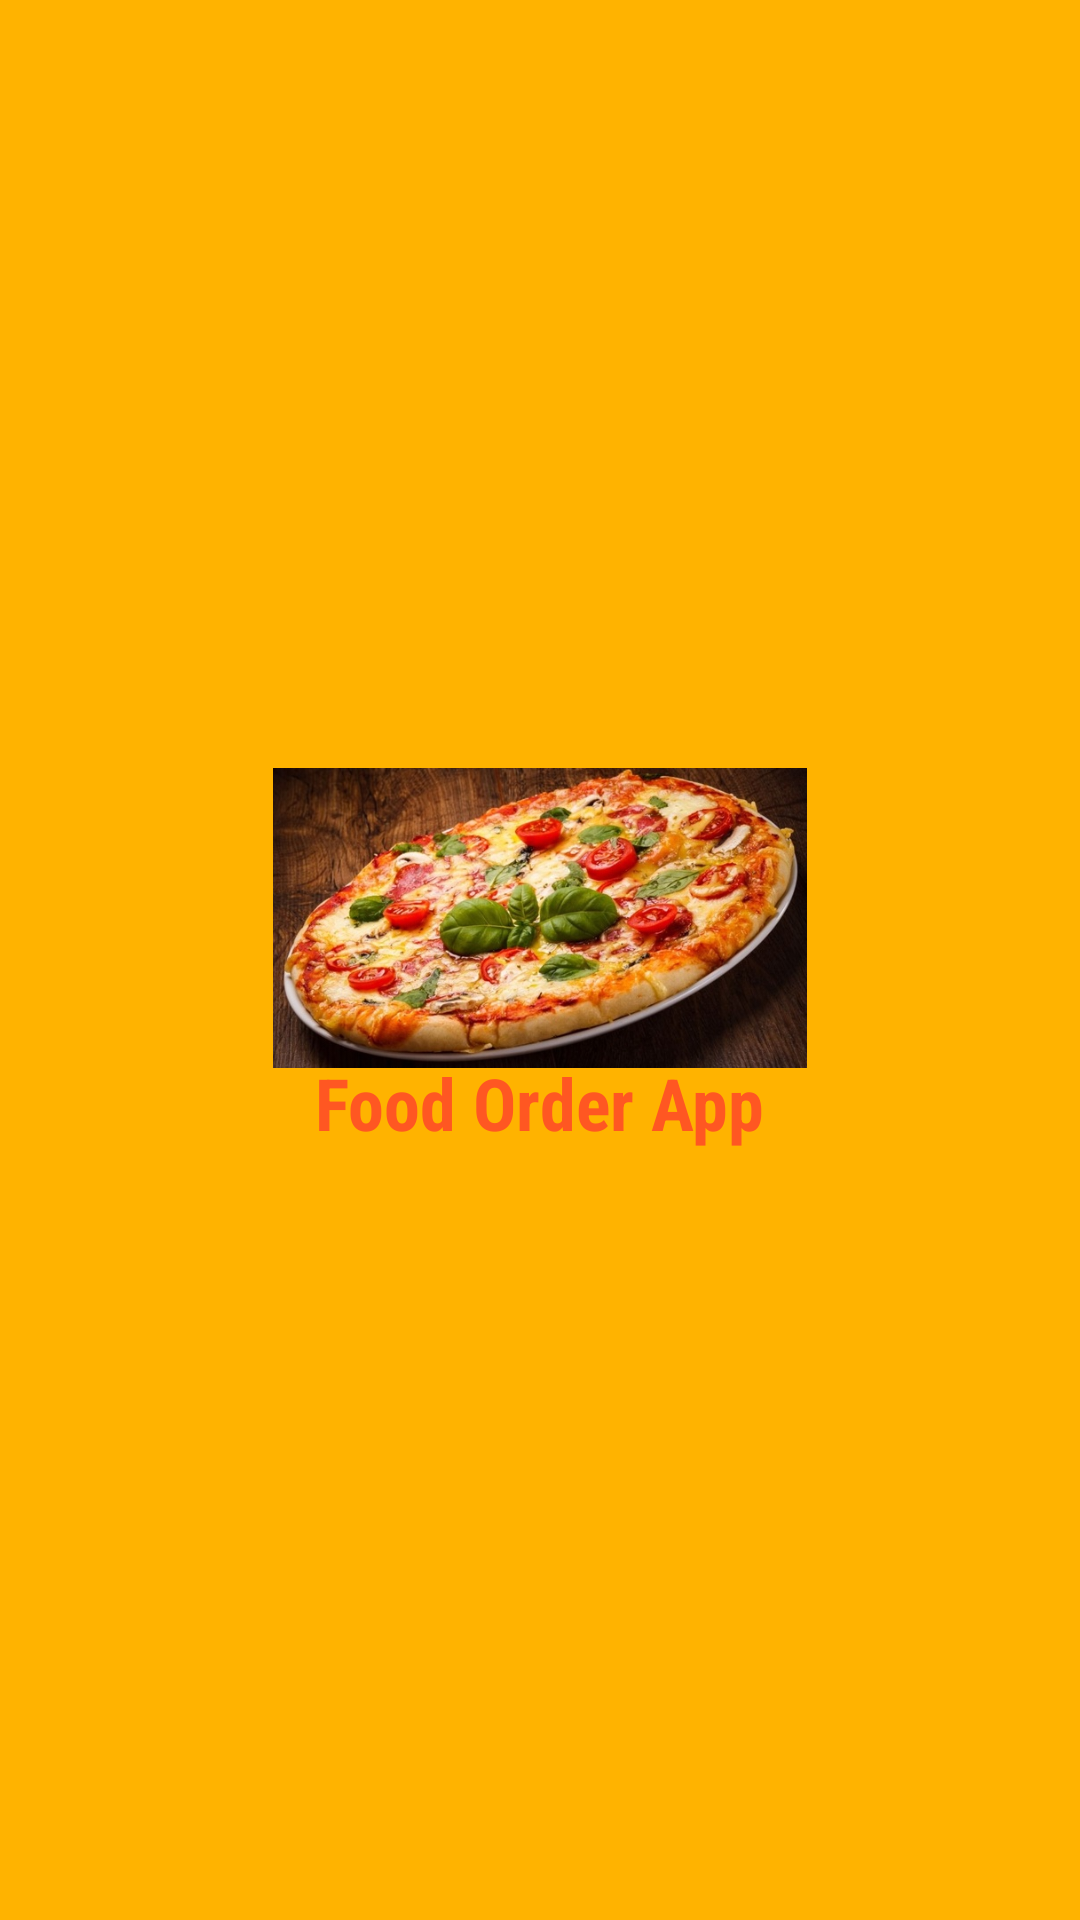

Reconstruct the res/layout file that produces this screen, plus the resources it refers to.
<!-- AndroidManifest.xml: application theme Theme.POPEYES -->
<!-- res/layout/nav_header_main.xml -->
<?xml version="1.0" encoding="utf-8"?>
<LinearLayout xmlns:android="http://schemas.android.com/apk/res/android"
    xmlns:app="http://schemas.android.com/apk/res-auto"
    android:layout_width="match_parent"
    android:layout_height="@dimen/nav_header_height"
    android:background="#FFB300"
    android:gravity="center"
    android:orientation="vertical"
    android:paddingLeft="@dimen/activity_horizontal_margin"
    android:paddingTop="@dimen/activity_vertical_margin"
    android:paddingRight="@dimen/activity_horizontal_margin"
    android:paddingBottom="@dimen/activity_vertical_margin"
    android:theme="@style/ThemeOverlay.AppCompat.Dark">

    <ImageView
        android:id="@+id/imageView4"
        android:layout_width="180dp"
        android:layout_height="110dp"
        app:srcCompat="@drawable/img"
        android:paddingBottom="10dp"
        android:paddingTop="0dp"
        android:paddingEnd="0dp"/>

    <TextView
        android:id="@+id/textView"
        android:layout_width="wrap_content"
        android:layout_height="wrap_content"
        android:layout_marginTop="-15dp"
        android:fontFamily="sans-serif-condensed"
        android:text="Food Order App"
        android:textColor="#FF5722"
        android:textSize="24sp"
        android:textStyle="bold" />

</LinearLayout>
<!-- resources referenced by this layout -->
<resources>
  <!-- drawable img: png bitmap (drawable, 232967 bytes) -->
  <style name="Theme.POPEYES" parent="Theme.MaterialComponents.DayNight">
          
          <item name="colorPrimary">@color/purple_500</item>
          <item name="colorPrimaryVariant">@color/purple_700</item>
          <item name="colorOnPrimary">@color/white</item>
          
          <item name="colorSecondary">@color/teal_200</item>
          <item name="colorSecondaryVariant">@color/teal_700</item>
          <item name="colorOnSecondary">@color/black</item>
          
          <item name="android:statusBarColor" tools:targetApi="l">?attr/colorPrimaryVariant</item>
          
      </style>
  <color name="purple_500">#FFFFC107</color>
  <color name="purple_700">#FFFFA000</color>
  <color name="white">#FFFFFFFF</color>
  <color name="teal_200">#FF03DAC5</color>
  <color name="teal_700">#FF018786</color>
  <color name="black">#FF000000</color>
</resources>
